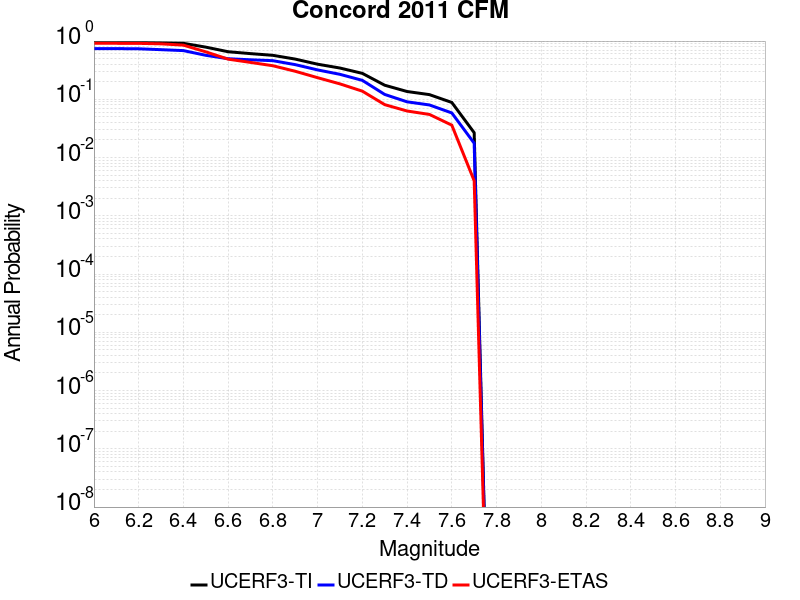

Data behind this chart, as committed beside it:
Magnitude, UCERF3-TI Prob, UCERF3-TD Prob, UCERF3-ETAS Prob
6.0, 0.9512, 0.7416, 0.915
6.1, 0.9512, 0.7416, 0.915
6.2, 0.9484, 0.7364, 0.913
6.3, 0.9338, 0.7116, 0.896
6.4, 0.9145, 0.6857, 0.851
6.5, 0.7866, 0.5695, 0.653
6.6, 0.6559, 0.4975, 0.489
6.7, 0.6088, 0.4768, 0.43
6.8, 0.5691, 0.4603, 0.377
6.9, 0.4903, 0.3937, 0.303
7.0, 0.4007, 0.3196, 0.235
7.1, 0.3443, 0.2684, 0.184
7.2, 0.2789, 0.2115, 0.138
7.3, 0.1745, 0.1212, 0.081
7.4, 0.1361, 0.09056, 0.063
7.5, 0.1204, 0.07997, 0.055
7.6, 0.08828, 0.05835, 0.036
7.7, 0.02672, 0.01765, 0.004
